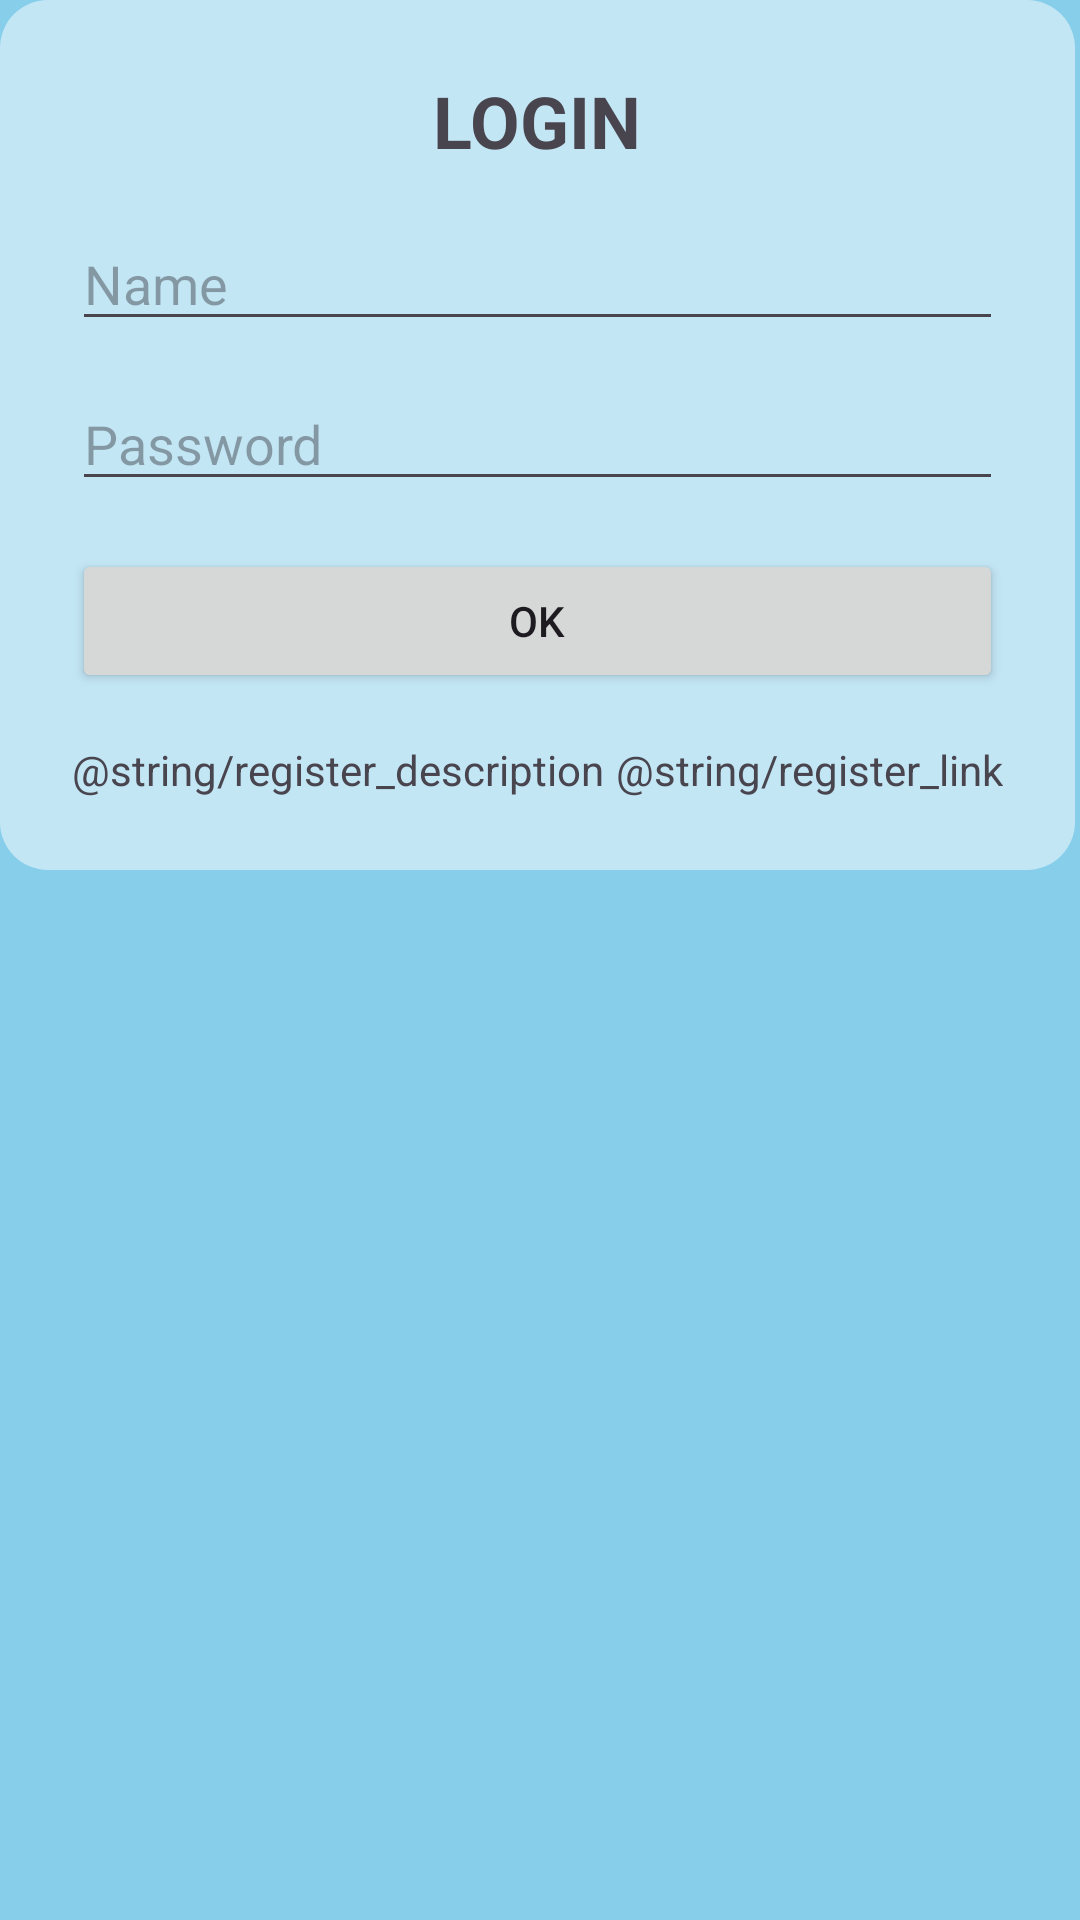

Android layout source for this screen:
<!-- AndroidManifest.xml: application theme Theme.Animedex -->
<!-- res/layout/activity_login.xml -->
<?xml version="1.0" encoding="utf-8"?>
<androidx.constraintlayout.widget.ConstraintLayout xmlns:android="http://schemas.android.com/apk/res/android"
    xmlns:app="http://schemas.android.com/apk/res-auto"
    xmlns:tools="http://schemas.android.com/tools"
    android:id="@+id/main_login"
    android:layout_width="match_parent"
    android:layout_height="match_parent"
    android:background="@color/sky_blue"
    tools:context=".LoginActivity">

    <LinearLayout
        android:id="@+id/login_card"
        android:layout_width="0dp"
        android:layout_height="wrap_content"
        android:background="@drawable/transparent_card_background"
        android:orientation="vertical"
        android:padding="24dp"
        tools:layout_editor_absoluteX="66dp"
        tools:layout_editor_absoluteY="216dp">

        <TextView
            android:id="@+id/txt_login_title"
            android:layout_width="wrap_content"
            android:layout_height="wrap_content"
            android:layout_gravity="center_horizontal"
            android:layout_marginBottom="16dp"
            android:text="@string/title_login"
            android:textSize="24sp"
            android:textStyle="bold" />

        <EditText
            android:id="@+id/edit_txt_name"
            android:layout_width="match_parent"
            android:layout_height="wrap_content"
            android:layout_marginBottom="12dp"
            android:hint="@string/hint_name"
            android:inputType="text" />

        <EditText
            android:id="@+id/edit_txt_password"
            android:layout_width="match_parent"
            android:layout_height="wrap_content"
            android:layout_marginBottom="16dp"
            android:hint="@string/hint_password"
            android:inputType="textPassword" />

        <Button
            android:id="@+id/btn_login"
            android:layout_width="match_parent"
            android:layout_height="wrap_content"
            android:layout_marginBottom="16dp"
            android:text="@string/btn_login" />

        <LinearLayout
            android:layout_width="wrap_content"
            android:layout_height="wrap_content"
            android:layout_gravity="center_horizontal"
            android:orientation="horizontal">

            <TextView
                android:id="@+id/txt_register_description"
                android:layout_width="wrap_content"
                android:layout_height="wrap_content"
                android:text="@string/register_description" />

            <TextView
                android:id="@+id/txt_register_link"
                android:layout_width="wrap_content"
                android:layout_height="wrap_content"
                android:layout_marginStart="4dp"
                android:text="@string/register_link" />
        </LinearLayout>

    </LinearLayout>

</androidx.constraintlayout.widget.ConstraintLayout>
<!-- resources referenced by this layout -->
<resources>
  <color name="sky_blue">#87CEEB</color>
  <!-- drawable transparent_card_background (drawable) -->
  <?xml version="1.0" encoding="utf-8"?>
  <shape xmlns:android="http://schemas.android.com/apk/res/android">
      <solid android:color="#80FFFFFF"/>
      <corners android:radius="16dp"/>
  </shape>
  <string name="btn_login">OK</string>
  <string name="hint_name"> Name </string>
  <string name="hint_password">Password</string>
  <string name="title_login">LOGIN</string>
  <style name="Theme.Animedex" parent="Base.Theme.Animedex" />
  <style name="Base.Theme.Animedex" parent="Theme.Material3.DayNight">
          
          
      </style>
</resources>
